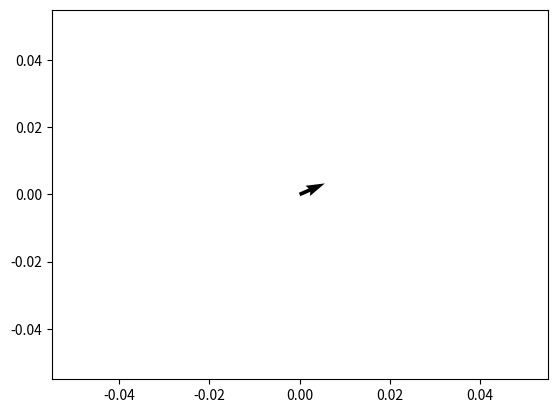

Source code (Python):
import numpy as np
import matplotlib.pyplot as plt

#plt.axis([0, 10, 0, 1])

for i in range(10):
	plt.clf()
	y = np.random.random()
	x = np.random.random()
	plt.quiver(x, y)
	plt.pause(0.5)

plt.show()